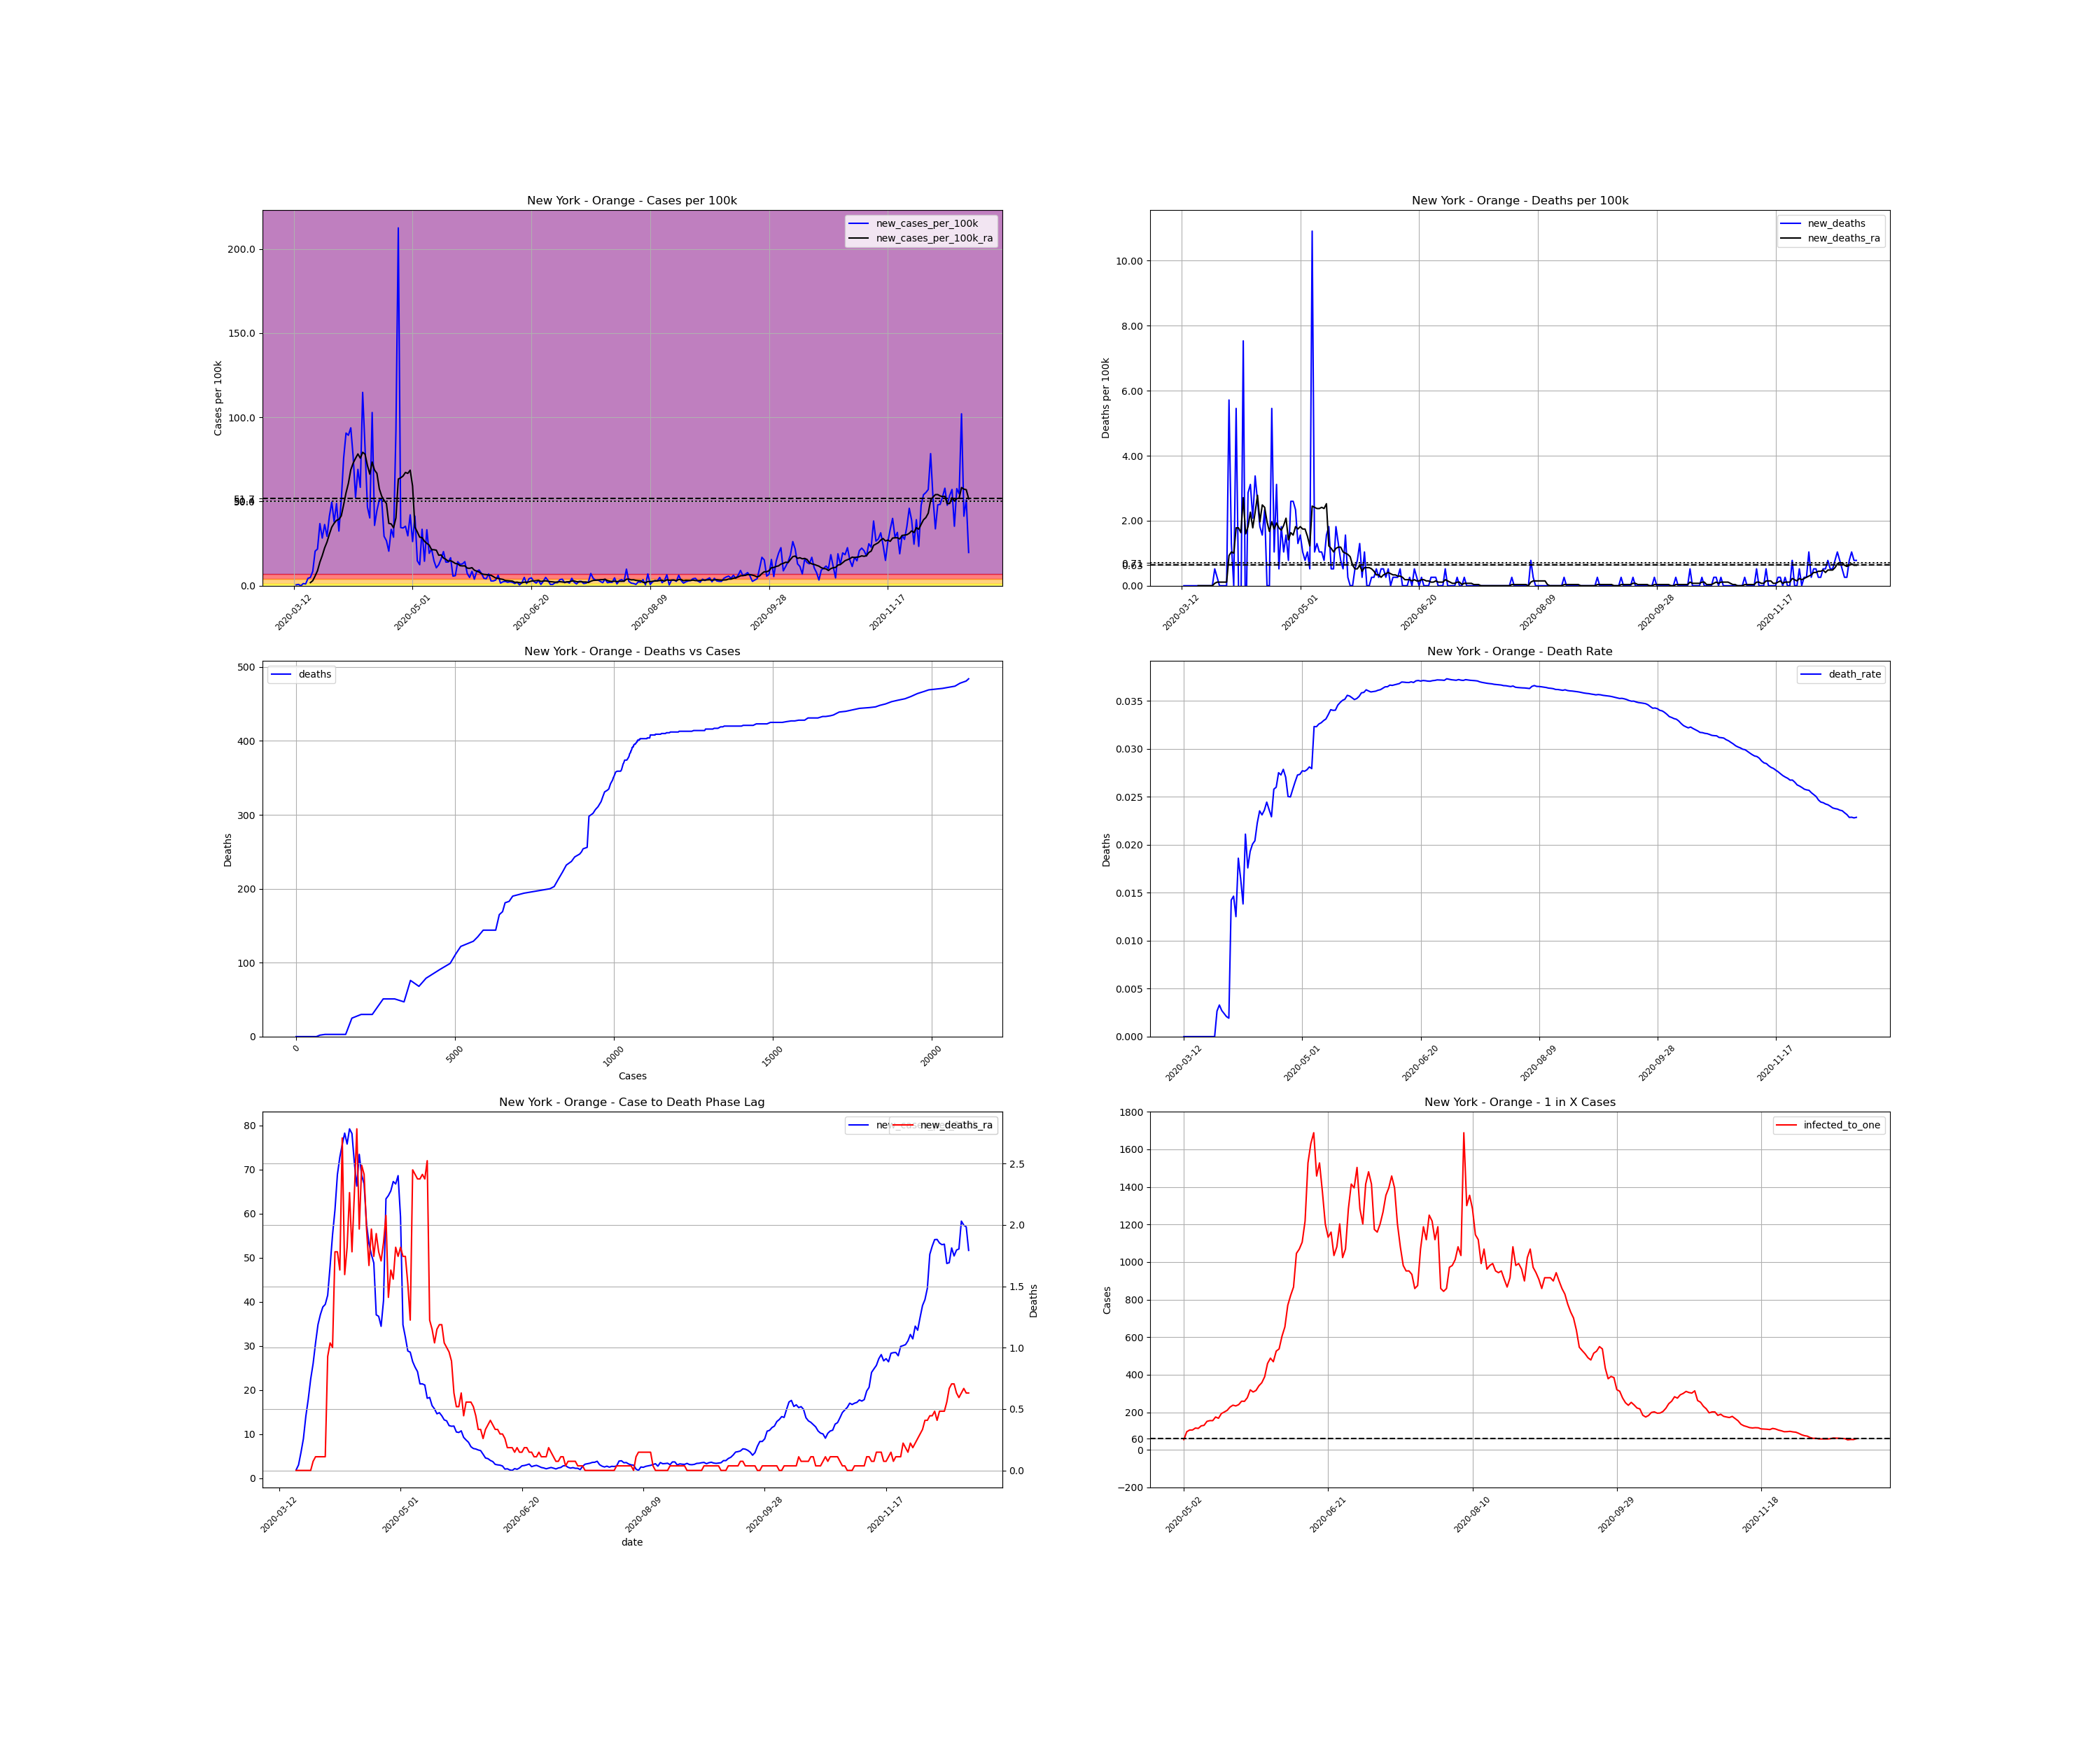

The table this chart was drawn from, first rows:
, date, county, state, fips, cases, deaths, COUNTY, STNAME, CTYNAME, POPESTIMATE2019, cases_per_100k, deaths_per_100k, death_rate, new_cases, new_cases_per_100k, new_deaths, new_cases_per_100k_ra, new_deaths_ra, active_cases, infected_to_one
67462, 2020-03-12, Orange, New York, 36071, 1, 0.0, 71, New York, Orange, 384940, 0.2598, 0.0, 0.0, , , , , , , 
67463, 2020-03-13, Orange, New York, 36071, 3, 0.0, 71, New York, Orange, 384940, 0.7793, 0.0, 0.0, 2.0, 0.5196, 0.0, , , , 
67464, 2020-03-14, Orange, New York, 36071, 6, 0.0, 71, New York, Orange, 384940, 1.559, 0.0, 0.0, 3.0, 0.7793, 0.0, , , , 
67465, 2020-03-15, Orange, New York, 36071, 6, 0.0, 71, New York, Orange, 384940, 1.559, 0.0, 0.0, 0.0, 0.0, 0.0, , , , 
67466, 2020-03-16, Orange, New York, 36071, 11, 0.0, 71, New York, Orange, 384940, 2.858, 0.0, 0.0, 5.0, 1.299, 0.0, , , , 
67467, 2020-03-17, Orange, New York, 36071, 15, 0.0, 71, New York, Orange, 384940, 3.897, 0.0, 0.0, 4.0, 1.039, 0.0, , , , 
67468, 2020-03-18, Orange, New York, 36071, 32, 0.0, 71, New York, Orange, 384940, 8.313, 0.0, 0.0, 17.0, 4.416, 0.0, , , , 
67469, 2020-03-19, Orange, New York, 36071, 51, 0.0, 71, New York, Orange, 384940, 13.25, 0.0, 0.0, 19.0, 4.936, 0.0, 1.856, 0.0, , 
67470, 2020-03-20, Orange, New York, 36071, 84, 0.0, 71, New York, Orange, 384940, 21.82, 0.0, 0.0, 33.0, 8.573, 0.0, 3.006, 0.0, 83.0, 1159
67471, 2020-03-21, Orange, New York, 36071, 163, 0.0, 71, New York, Orange, 384940, 42.34, 0.0, 0.0, 79.0, 20.52, 0.0, 5.827, 0.0, 160.0, 601.5
67472, 2020-03-22, Orange, New York, 36071, 247, 0.0, 71, New York, Orange, 384940, 64.17, 0.0, 0.0, 84.0, 21.82, 0.0, 8.944, 0.0, 241.0, 399.3
67473, 2020-03-23, Orange, New York, 36071, 389, 0.0, 71, New York, Orange, 384940, 101.1, 0.0, 0.0, 142.0, 36.89, 0.0, 14.03, 0.0, 383.0, 251.3
67474, 2020-03-24, Orange, New York, 36071, 498, 0.0, 71, New York, Orange, 384940, 129.4, 0.0, 0.0, 109.0, 28.32, 0.0, 17.92, 0.0, 487.0, 197.6
67475, 2020-03-25, Orange, New York, 36071, 638, 0.0, 71, New York, Orange, 384940, 165.7, 0.0, 0.0, 140.0, 36.37, 0.0, 22.49, 0.0, 623.0, 154.5
67476, 2020-03-26, Orange, New York, 36071, 751, 2.0, 71, New York, Orange, 384940, 195.1, 0.5196, 0.002663, 113.0, 29.36, 0.5196, 25.98, 0.07422, 719.0, 133.8
67477, 2020-03-27, Orange, New York, 36071, 910, 3.0, 71, New York, Orange, 384940, 236.4, 0.7793, 0.003297, 159.0, 41.31, 0.2598, 30.65, 0.1113, 859.0, 112
67478, 2020-03-28, Orange, New York, 36071, 1101, 3.0, 71, New York, Orange, 384940, 286, 0.7793, 0.002725, 191.0, 49.62, 0.0, 34.81, 0.1113, 1017, 94.63
67479, 2020-03-29, Orange, New York, 36071, 1247, 3.0, 71, New York, Orange, 384940, 323.9, 0.7793, 0.002406, 146.0, 37.93, 0.0, 37.11, 0.1113, 1084, 88.78
67480, 2020-03-30, Orange, New York, 36071, 1435, 3.0, 71, New York, Orange, 384940, 372.8, 0.7793, 0.002091, 188.0, 48.84, 0.0, 38.82, 0.1113, 1188, 81.01
67481, 2020-03-31, Orange, New York, 36071, 1560, 3.0, 71, New York, Orange, 384940, 405.3, 0.7793, 0.001923, 125.0, 32.47, 0.0, 39.41, 0.1113, 1171, 82.18
67482, 2020-04-01, Orange, New York, 36071, 1756, 25.0, 71, New York, Orange, 384940, 456.2, 6.495, 0.01424, 196.0, 50.92, 5.715, 41.49, 0.9278, 1258, 76.5
67483, 2020-04-02, Orange, New York, 36071, 2048, 30.0, 71, New York, Orange, 384940, 532, 7.793, 0.01465, 292.0, 75.86, 1.299, 48.13, 1.039, 1410, 68.25
67484, 2020-04-03, Orange, New York, 36071, 2397, 30.0, 71, New York, Orange, 384940, 622.7, 7.793, 0.01252, 349.0, 90.66, 0.0, 55.18, 1.002, 1646, 58.47
67485, 2020-04-04, Orange, New York, 36071, 2741, 51.0, 71, New York, Orange, 384940, 712.1, 13.25, 0.01861, 344.0, 89.36, 5.455, 60.86, 1.781, 1831, 52.56
67486, 2020-04-05, Orange, New York, 36071, 3102, 51.0, 71, New York, Orange, 384940, 805.8, 13.25, 0.01644, 361.0, 93.78, 0.0, 68.84, 1.781, 2001, 48.09
67487, 2020-04-06, Orange, New York, 36071, 3397, 47.0, 71, New York, Orange, 384940, 882.5, 12.21, 0.01384, 295.0, 76.64, -1.039, 72.81, 1.633, 2150, 44.76
67488, 2020-04-07, Orange, New York, 36071, 3599, 76.0, 71, New York, Orange, 384940, 935, 19.74, 0.02112, 202.0, 52.48, 7.534, 75.67, 2.709, 2164, 44.47
67489, 2020-04-08, Orange, New York, 36071, 3865, 68.0, 71, New York, Orange, 384940, 1004, 17.67, 0.01759, 266.0, 69.1, -2.078, 78.27, 1.596, 2305, 41.75
67490, 2020-04-09, Orange, New York, 36071, 4090, 79.0, 71, New York, Orange, 384940, 1063, 20.52, 0.01932, 225.0, 58.45, 2.858, 75.78, 1.818, 2334, 41.23
67491, 2020-04-10, Orange, New York, 36071, 4532, 91.0, 71, New York, Orange, 384940, 1177, 23.64, 0.02008, 442.0, 114.8, 3.117, 79.23, 2.264, 2484, 38.74
67492, 2020-04-11, Orange, New York, 36071, 4847, 99.0, 71, New York, Orange, 384940, 1259, 25.72, 0.02043, 315.0, 81.83, 2.078, 78.16, 1.781, 2450, 39.28
67493, 2020-04-12, Orange, New York, 36071, 5027, 112.0, 71, New York, Orange, 384940, 1306, 29.1, 0.02228, 180.0, 46.76, 3.377, 71.44, 2.264, 2286, 42.1
67494, 2020-04-13, Orange, New York, 36071, 5182, 122.0, 71, New York, Orange, 384940, 1346, 31.69, 0.02354, 155.0, 40.27, 2.598, 66.24, 2.783, 2080, 46.27
67495, 2020-04-14, Orange, New York, 36071, 5578, 129.0, 71, New York, Orange, 384940, 1449, 33.51, 0.02313, 396.0, 102.9, 1.818, 73.44, 1.967, 2181, 44.12
67496, 2020-04-15, Orange, New York, 36071, 5716, 135.0, 71, New York, Orange, 384940, 1485, 35.07, 0.02362, 138.0, 35.85, 1.559, 68.69, 2.486, 2117, 45.46
67497, 2020-04-16, Orange, New York, 36071, 5888, 144.0, 71, New York, Orange, 384940, 1530, 37.41, 0.02446, 172.0, 44.68, 2.338, 66.73, 2.412, 2023, 47.57
67498, 2020-04-17, Orange, New York, 36071, 6084, 144.0, 71, New York, Orange, 384940, 1581, 37.41, 0.02367, 196.0, 50.92, 0.0, 57.6, 1.967, 1994, 48.26
67499, 2020-04-18, Orange, New York, 36071, 6281, 144.0, 71, New York, Orange, 384940, 1632, 37.41, 0.02293, 197.0, 51.18, 0.0, 53.22, 1.67, 1749, 55.02
67500, 2020-04-19, Orange, New York, 36071, 6394, 165.0, 71, New York, Orange, 384940, 1661, 42.86, 0.02581, 113.0, 29.36, 5.455, 50.73, 1.967, 1547, 62.21
67501, 2020-04-20, Orange, New York, 36071, 6497, 169.0, 71, New York, Orange, 384940, 1688, 43.9, 0.02601, 103.0, 26.76, 1.039, 48.8, 1.744, 1470, 65.47
67502, 2020-04-21, Orange, New York, 36071, 6576, 181.0, 71, New York, Orange, 384940, 1708, 47.02, 0.02752, 79.0, 20.52, 3.117, 37.04, 1.93, 1394, 69.04
67503, 2020-04-22, Orange, New York, 36071, 6705, 183.0, 71, New York, Orange, 384940, 1742, 47.54, 0.02729, 129.0, 33.51, 0.5196, 36.7, 1.781, 1127, 85.39
67504, 2020-04-23, Orange, New York, 36071, 6816, 190.0, 71, New York, Orange, 384940, 1771, 49.36, 0.02788, 111.0, 28.84, 1.818, 34.44, 1.707, 1100, 87.49
67505, 2020-04-24, Orange, New York, 36071, 7170, 194.0, 71, New York, Orange, 384940, 1863, 50.4, 0.02706, 354.0, 91.96, 1.039, 40.3, 1.856, 1282, 75.07
67506, 2020-04-25, Orange, New York, 36071, 7988, 200.0, 71, New York, Orange, 384940, 2075, 51.96, 0.02504, 818.0, 212.5, 1.559, 63.35, 2.078, 1904, 50.54
67507, 2020-04-26, Orange, New York, 36071, 8121, 203.0, 71, New York, Orange, 384940, 2110, 52.74, 0.025, 133.0, 34.55, 0.7793, 64.09, 1.41, 1840, 52.3
67508, 2020-04-27, Orange, New York, 36071, 8253, 213.0, 71, New York, Orange, 384940, 2144, 55.33, 0.02581, 132.0, 34.29, 2.598, 65.17, 1.633, 1859, 51.77
67509, 2020-04-28, Orange, New York, 36071, 8389, 223.0, 71, New York, Orange, 384940, 2179, 57.93, 0.02658, 136.0, 35.33, 2.598, 67.28, 1.559, 1892, 50.86
67510, 2020-04-29, Orange, New York, 36071, 8503, 232.0, 71, New York, Orange, 384940, 2209, 60.27, 0.02728, 114.0, 29.62, 2.338, 66.73, 1.818, 1927, 49.94
67511, 2020-04-30, Orange, New York, 36071, 8665, 237.0, 71, New York, Orange, 384940, 2251, 61.57, 0.02735, 162.0, 42.08, 1.299, 68.62, 1.744, 1960, 49.1
67512, 2020-05-01, Orange, New York, 36071, 8766, 243.0, 71, New York, Orange, 384940, 2277, 63.13, 0.02772, 101.0, 26.24, 1.559, 59.23, 1.818, 1950, 49.35
67513, 2020-05-02, Orange, New York, 36071, 8925, 247.0, 71, New York, Orange, 384940, 2319, 64.17, 0.02768, 159.0, 41.31, 1.039, 34.77, 1.744, 1755, 54.83
67514, 2020-05-03, Orange, New York, 36071, 8982, 250.0, 71, New York, Orange, 384940, 2333, 64.95, 0.02783, 57.0, 14.81, 0.7793, 31.95, 1.744, 994.0, 96.82
67515, 2020-05-04, Orange, New York, 36071, 9030, 254.0, 71, New York, Orange, 384940, 2346, 65.98, 0.02813, 48.0, 12.47, 1.039, 28.84, 1.522, 909.0, 105.9
67516, 2020-05-05, Orange, New York, 36071, 9159, 256.0, 71, New York, Orange, 384940, 2379, 66.5, 0.02795, 129.0, 33.51, 0.5196, 28.58, 1.225, 906.0, 106.2
67517, 2020-05-06, Orange, New York, 36071, 9215, 298.0, 71, New York, Orange, 384940, 2394, 77.41, 0.03234, 56.0, 14.55, 10.91, 26.42, 2.449, 826.0, 116.5
67518, 2020-05-07, Orange, New York, 36071, 9343, 302.0, 71, New York, Orange, 384940, 2427, 78.45, 0.03232, 128.0, 33.25, 1.039, 25.16, 2.412, 840.0, 114.6
67519, 2020-05-08, Orange, New York, 36071, 9417, 307.0, 71, New York, Orange, 384940, 2446, 79.75, 0.0326, 74.0, 19.22, 1.299, 24.16, 2.375, 752.0, 128
67520, 2020-05-09, Orange, New York, 36071, 9501, 311.0, 71, New York, Orange, 384940, 2468, 80.79, 0.03273, 84.0, 21.82, 1.039, 21.38, 2.375, 735.0, 130.9
67521, 2020-05-10, Orange, New York, 36071, 9558, 315.0, 71, New York, Orange, 384940, 2483, 81.83, 0.03296, 57.0, 14.81, 1.039, 21.38, 2.412, 633.0, 152
... 225 more rows
